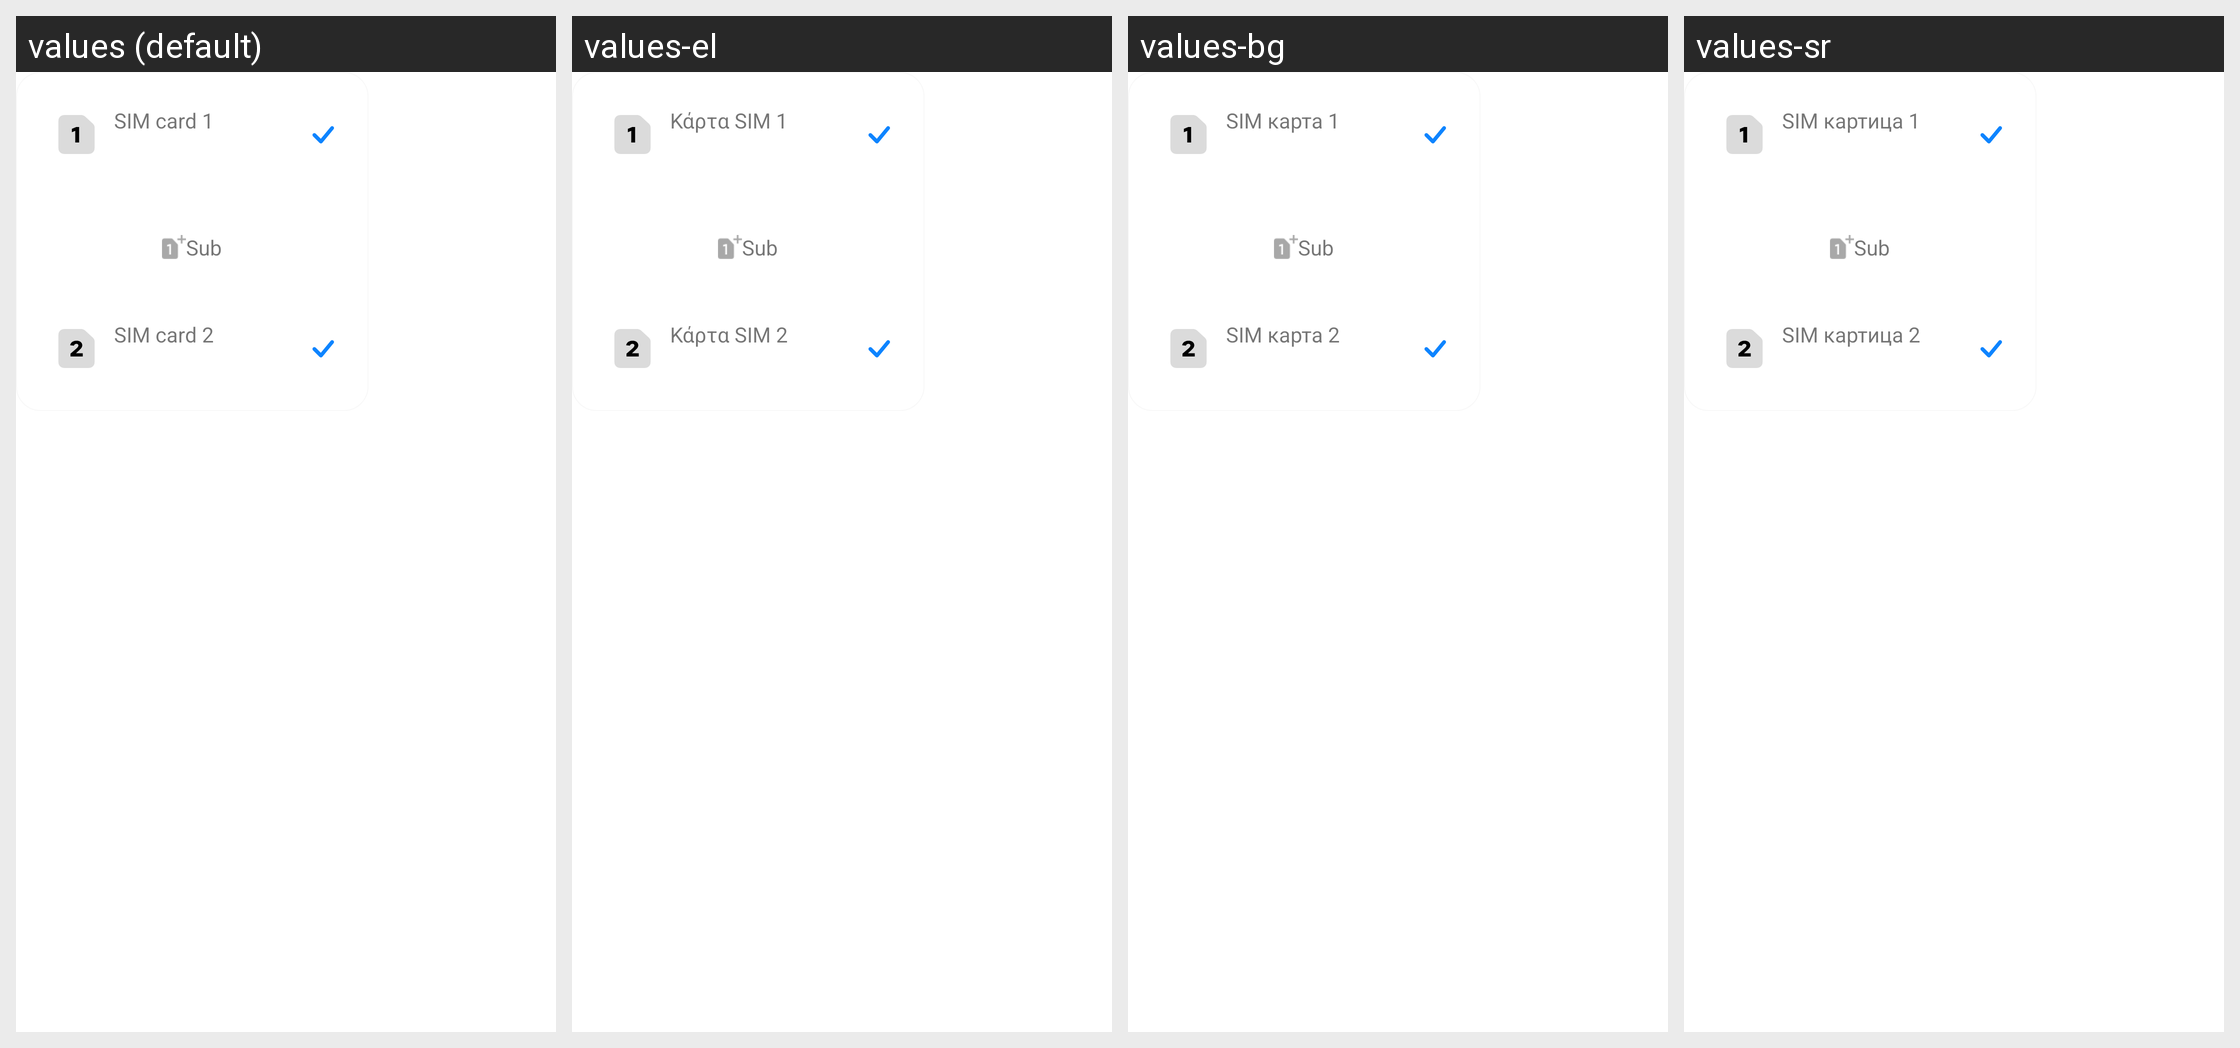

Strings drawn on this Android screen and how each of the app's shown locales translates them:
Android screen res/layout/message_edit_bottom_sim_button_panel.xml rendered under 4 locales, left to right: values (default), values-el, values-bg, values-sr. Device: Nexus 5 (rendered at 1080×1920; each locale shown at half size, 540×960, under a caption strip naming it); theme Theme.MaterialComponents.DayNight.NoActionBar.
Other locales in the repository, not shown: values-af, values-ar, values-as-rIN, values-az-rAZ, values-be, values-bn-rBD, values-bn-rIN, values-bo-rCN, values-bs, values-ca, values-cs, values-da, values-de, values-en-rAU, values-en-rGB, values-en-rIN, values-es, values-es-rUS, values-et-rEE, values-eu-rES, values-fa-rIR, values-fi, values-fr, values-fr-rCA, values-gl, values-gl-rES, values-gu-rIN, values-ha-rNG, values-hi, values-hr, values-hu, values-hy-rAM, values-in, values-is, values-it, values-iw-rIL, values-ja, values-ka-rGE, values-kk-rKZ, values-km-rKH, values-kn-rIN, values-ko, values-lo-rLA, values-lt, values-lv, values-mk-rMK, values-ml-rIN, values-mr-rIN, values-ms-rMY, values-mt-rMT, values-my-rMM, values-nb, values-ne-rNP, values-nl, values-no, values-or-rIN, values-pa, values-pa-rIN, values-pl, values-pt-rBR, values-pt-rPT, values-ro, values-ru, values-sk, values-sl, values-sq-rAL, values-sv, values-sw, values-ta-rIN, values-te-rIN, values-th, values-tl, values-tr, values-ug-rCN, values-uk, values-ur-rIN, values-ur-rPK, values-uz-rUZ, values-vi, values-zh-rCN, values-zh-rHK, values-zh-rTW.
Strings drawn on this screen, with the default value and each locale's value (text and hints the layout hard-codes, and strings that could not be matched under every locale, appear in the picture but are not listed):

sim_card1
  values: SIM card 1
  values-el: Κάρτα SIM 1
  values-bg: SIM карта 1
  values-sr: SIM картица 1

sub_sim_card
  values: Sub
  values-el: Sub  [not translated; the default value is used]
  values-bg: Sub  [not translated; the default value is used]
  values-sr: Sub  [not translated; the default value is used]

sim_card2
  values: SIM card 2
  values-el: Κάρτα SIM 2
  values-bg: SIM карта 2
  values-sr: SIM картица 2
